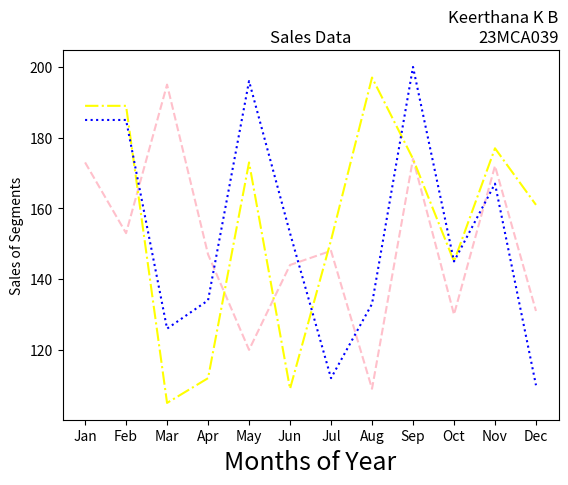

This chart was generated by the following Python code:
import matplotlib.pyplot as plt
import numpy as np
month = np.array(['Jan','Feb','Mar','Apr','May','Jun','Jul','Aug','Sep','Oct','Nov','Dec'])
AS = np.array([173,153,195,147,120,144,148,109,174,130,172,131])
LS = np.array([189,189,105,112,173,109,151,197,174,145,177,161])
SLS = np.array([185,185,126,134,196,153,112,133,200,145,167,110])
plt.plot(month,AS, label='Affordable', color='pink',linestyle='--')
plt.plot(month,LS, label='Luxury', color='yellow',linestyle='-.')
plt.plot(month,SLS, label='Super Luxury', color='blue',linestyle=':')
plt.xlabel('Months of Year', fontsize=18)
plt.ylabel('Sales of Segments')
plt.title('Sales Data')
plt.title('Keerthana K B\n23MCA039', loc='right')
plt.show()

